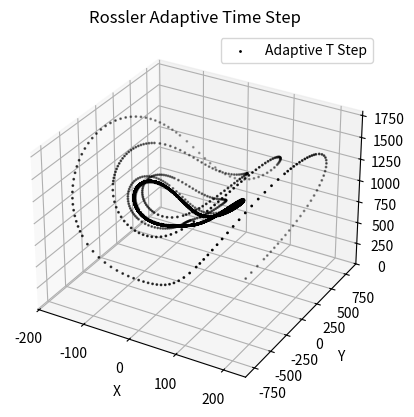

Python code for this plot:
import numpy as np
import matplotlib.pyplot as plt
from mpl_toolkits.mplot3d import Axes3D



class LinearEqu:

    def __init__(self, state_func, size, tolerance = 100000, start_state = None, time_step = 0.001):
        self.size = size
        self.func = state_func
        self.h = time_step
        self.time = 0.0
        self.tolerance = tolerance

        if start_state == None or len(start_state) != self.size:
            self.state = np.zeros(self.size)
        else:
            self.state = np.array(start_state)

        
    def de_step_rk4(self, h, t, x):
        k1 = h * self.func(state = x, t = t)
        k2 = h * self.func(state = x + k1 / 2, t = t + h / 2)
        k3 = h * self.func(state = x + k2 / 2, t = t + h / 2)
        k4 = h * self.func(state = x + k3, t = t + h)

        return t + h, (x + (k1 + 2 * k2 + 2 * k3 + k4) / 6)

    def step(self, adaptive_t):
        if adaptive_t:

            error = self.tolerance + 1
            i = 10
            
            # One step forward
            t1, x1 = self.de_step_rk4(self.h, self.time, self.state)

            # Two steps forward
            t2, x2 = self.de_step_rk4(self.h / 2, self.time, self.state)
            t3, x3 = self.de_step_rk4(self.h / 2, t2, x2)

            error = np.linalg.norm(x3 - x1)

            # This could be done with recursion,
            # But recursion is evil
    

            if(error > self.tolerance):
                while error > self.tolerance and i > 0:
                    self.h = self.h / 2

                    # One step forward
                    t1, x1 = self.de_step_rk4(self.h, self.time, self.state)

                    # Two steps forward
                    t2, x2 = self.de_step_rk4(self.h / 2, self.time, self.state)
                    t3, x3 = self.de_step_rk4(self.h / 2, t2, x2)

                    error = np.linalg.norm(x3 - x1)
                    i -= 1

                if i <= 0:
                    print("Greater Than Exceeded depth")

                # Pick the best step no matter what
                self.time, self.state = t3, x3

            elif(error < self.tolerance):

                # Pick the best step
                self.time, self.state = t3, x3

                while error < self.tolerance and i > 0:
                    self.h = self.h * 2

                    # One step forward
                    t1, x1 = self.de_step_rk4(self.h, self.time, self.state)

                    # Two steps forward
                    t2, x2 = self.de_step_rk4(self.h / 2, self.time, self.state)
                    t3, x3 = self.de_step_rk4(self.h / 2, t2, x2)

                    error = np.linalg.norm(x3 - x1)
                    i -= 1

                if i <= 0:
                    print("Less Than Exceeded depth")

            return
        else:
            t1, x1 = self.de_step_rk4(self.h, self.time, self.state)
            self.time, self.state = t1, x1
            return

    def ode(self, n, adaptive_t = False):
        time = np.zeros(n)
        states = np.zeros(n * self.size).reshape(self.size, n)

        for i in range(n):
            self.step(adaptive_t)
            time[i] = self.time
            states[:,i] = self.state

        return time, states

    def reset(self, start_state = None):
        if start_state == None or len(start_state) != self.size:
            self.state = np.zeros(self.size)
        else:
            self.state = np.array(start_state)

        self.time = 0.0

a = 16
r = 900
b = 4


#  a = 0.398
#  b = 2
#  c = 4

def func(state, t):
    xdot = a * (state[1] - state[0])
    ydot = r * state[0] - state[0] - state[0] * state[2]
    zdot = state[0] * state[1] - b * state[2]
    return np.array([xdot, ydot, zdot])

#  def func_rossler(state, t):
#      xdot = -(state[1] + state[2])
#      ydot = state[0] + a * state[1]
#      zdot = b + state[2] * (state[0] - c)
#      return np.array([xdot, ydot, zdot])


if __name__ == '__main__':
    
    fig = plt.figure()
    ax = fig.add_subplot(111, projection='3d')

    #  start = [-13, -12, 52]
    start = [100, 100, 100]

    lorentz = LinearEqu(state_func = func, size = 3, tolerance = 0.0001, start_state = start, time_step = 1)
    t, states = lorentz.ode(10000, True)
    #  lorentz.reset([-13, -12, 52])
    #  lorentz.h = 0.001
    #  t, states_2 = lorentz.ode(50, False)


    x = states[0]
    y = states[1]
    z = states[2]

    #  x_2 = states_2[0]
    #  y_2 = states_2[1]
    #  z_2 = states_2[2]
    #
    #  ax.scatter(x_2, y_2, z_2, zdir='z', c='blue', s=10, label="Stationary T Step")
    ax.scatter(x, y, z, zdir='z', c='black', label="Adaptive T Step", s=1)

    plt.xlabel("X")
    plt.ylabel("Y")
    plt.title(f'Rossler Adaptive Time Step')
    plt.legend()
    plt.show()
